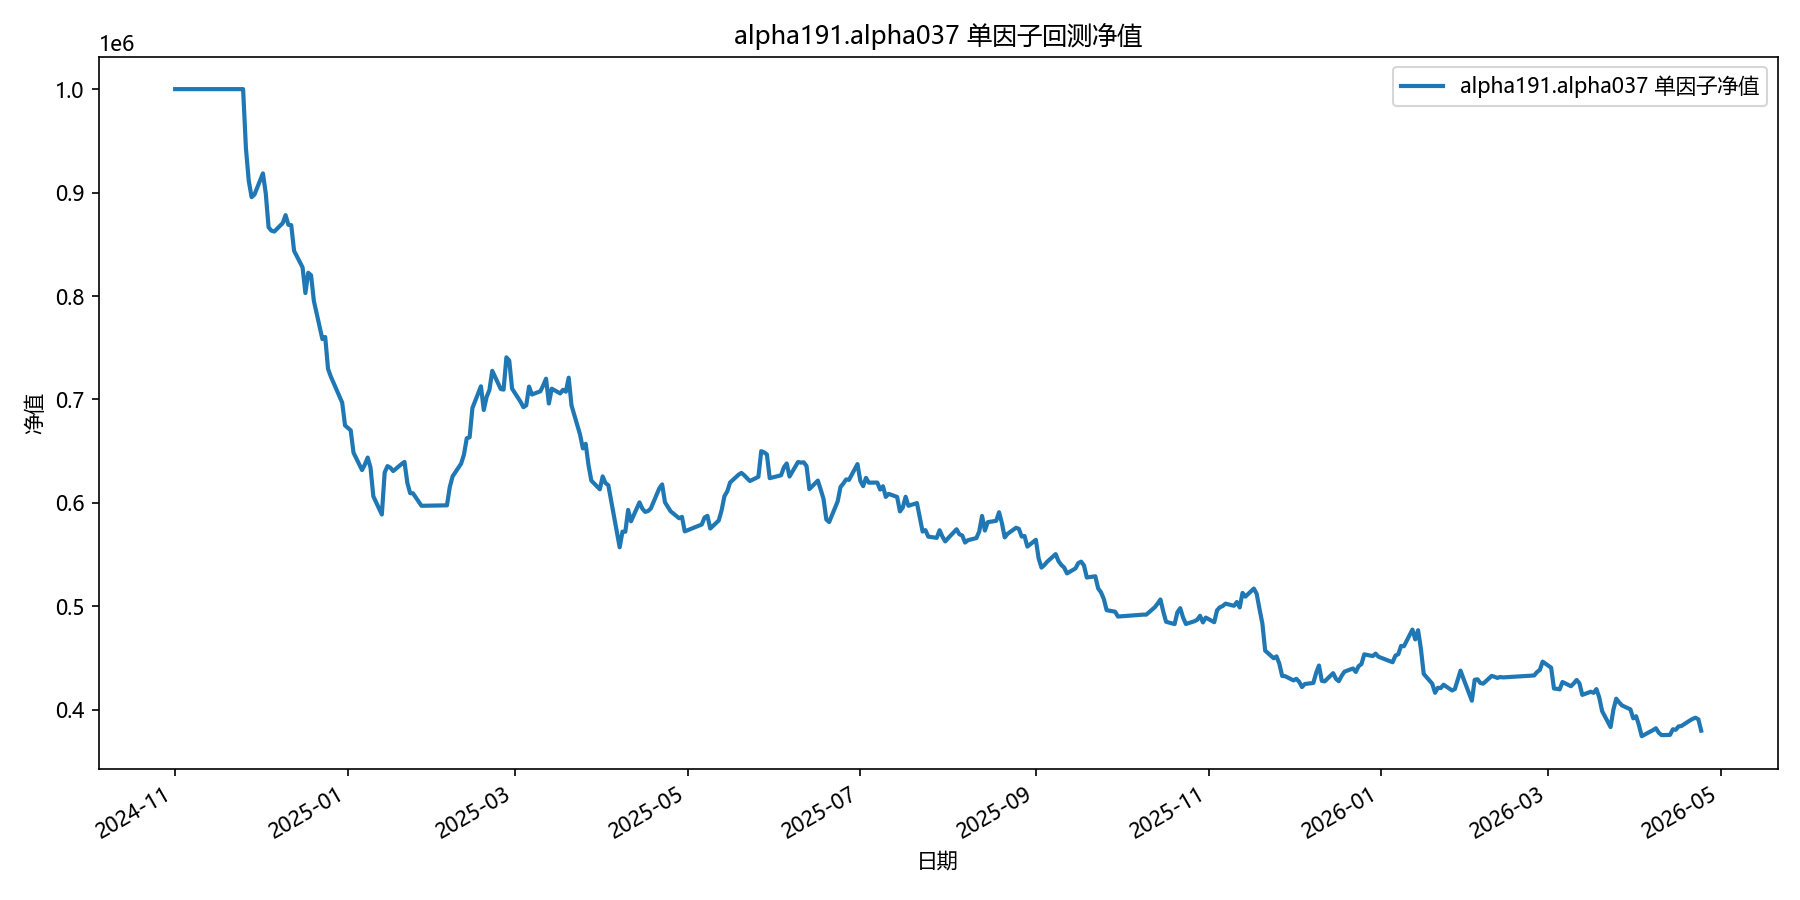

The data file committed next to this chart (first rows):
date, equity
2024-11-01, 1000000
2024-11-04, 1000000
2024-11-05, 1000000
2024-11-06, 1000000
2024-11-07, 1000000
2024-11-08, 1000000
2024-11-11, 1000000
2024-11-12, 1000000
2024-11-13, 1000000
2024-11-14, 1000000
2024-11-15, 1000000
2024-11-18, 1000000
2024-11-19, 1000000
2024-11-20, 1000000
2024-11-21, 1000000
2024-11-22, 1000000
2024-11-25, 1000000
2024-11-26, 942604
2024-11-27, 911317
2024-11-28, 895562
2024-11-29, 898005
2024-12-02, 918532
2024-12-03, 899202
2024-12-04, 866388
2024-12-05, 863181
2024-12-06, 862296
2024-12-09, 870520
2024-12-10, 878180
2024-12-11, 868798
2024-12-12, 868549
2024-12-13, 843703
2024-12-16, 827665
2024-12-17, 802848
2024-12-18, 822462
2024-12-19, 819996
2024-12-20, 795157
2024-12-23, 758308
2024-12-24, 760347
2024-12-25, 729501
2024-12-26, 721988
2024-12-27, 715692
2024-12-30, 696902
2024-12-31, 674888
2025-01-02, 670135
2025-01-03, 648509
2025-01-06, 631735
2025-01-07, 636999
2025-01-08, 643814
2025-01-09, 634165
2025-01-10, 606307
2025-01-13, 588740
2025-01-14, 629342
2025-01-15, 635558
2025-01-16, 633993
2025-01-17, 630782
2025-01-20, 637637
2025-01-21, 639590
2025-01-22, 619494
2025-01-23, 609351
2025-01-24, 609253
... 299 more rows
